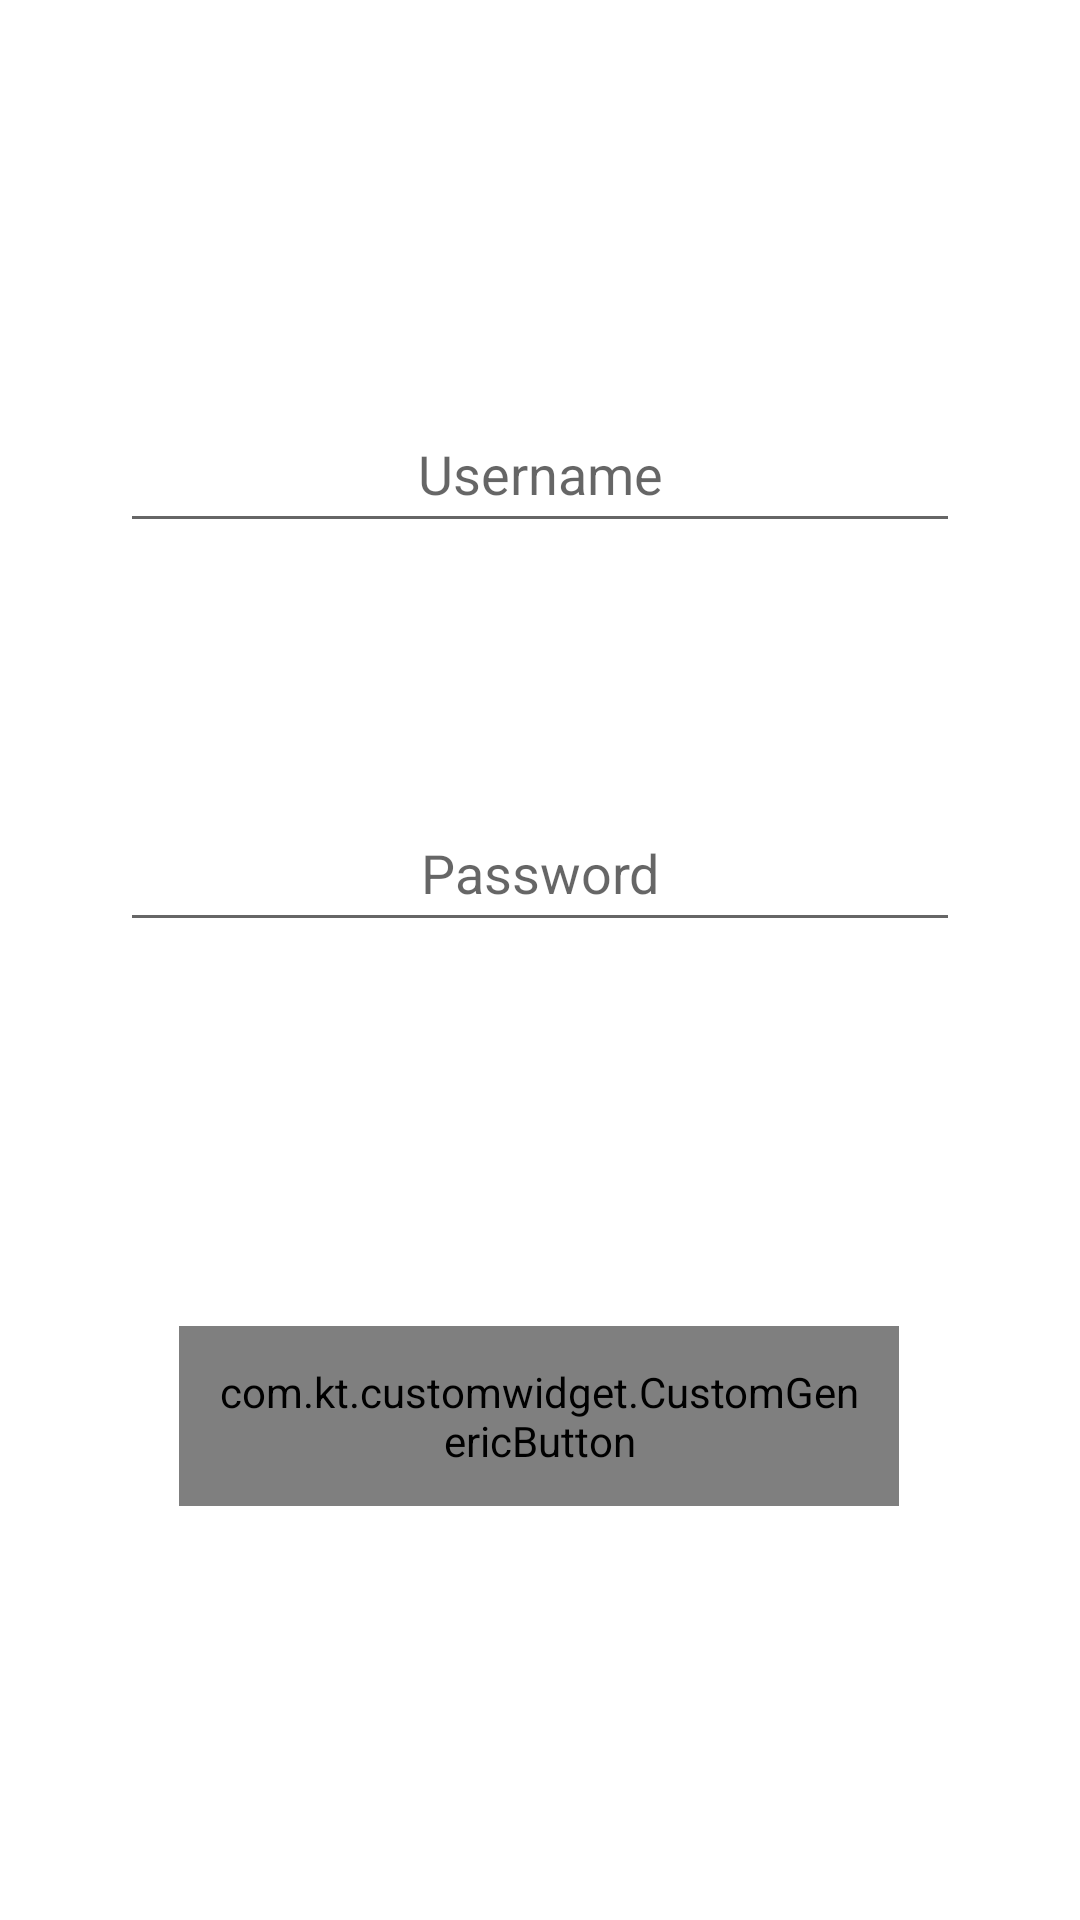

Here is an Android app screen rendered from its layout file. Give the layout XML and the strings, colors and styles it references.
<!-- AndroidManifest.xml: application theme Theme.CustomUIWidgets -->
<!-- res/layout/activity_login.xml -->
<?xml version="1.0" encoding="utf-8"?>
<androidx.constraintlayout.widget.ConstraintLayout xmlns:android="http://schemas.android.com/apk/res/android"
    xmlns:app="http://schemas.android.com/apk/res-auto"
    xmlns:tools="http://schemas.android.com/tools"
    android:layout_width="match_parent"
    android:layout_height="match_parent"
    xmlns:fancy="http://schemas.android.com/apk/res-auto"
    tools:context=".activities.LoginActivity">

    <EditText
        android:id="@+id/editTextLoginEmailAddress"
        style="@style/editTextStyle"
        android:layout_width="match_parent"
        android:layout_height="49dp"
        android:layout_marginTop="132dp"
        android:ems="10"
        android:hint="Username"
        android:inputType="textEmailAddress"
        app:layout_constraintEnd_toEndOf="parent"
        app:layout_constraintHorizontal_bias="0.637"
        app:layout_constraintStart_toStartOf="parent"
        app:layout_constraintTop_toTopOf="parent" />

    <EditText
        android:id="@+id/editTextLoginPassword"
        style="@style/editTextStyle"
        android:layout_width="match_parent"
        android:layout_height="49dp"
        android:layout_marginTop="84dp"
        android:ems="10"
        android:hint="Password"
        android:inputType="textPassword"
        app:layout_constraintEnd_toEndOf="parent"
        app:layout_constraintHorizontal_bias="0.362"
        app:layout_constraintStart_toStartOf="parent"
        app:layout_constraintTop_toBottomOf="@+id/editTextLoginEmailAddress" />

    <com.kt.customwidget.CustomGenericButton
        android:id="@+id/btn_login"
        android:layout_width="240dp"
        android:layout_height="60dp"
        android:layout_marginStart="@dimen/forty_dp"
        android:layout_marginTop="128dp"
        android:layout_marginEnd="@dimen/forty_dp"
        android:gravity="center"
        android:paddingLeft="10dp"
        android:paddingTop="10dp"
        android:paddingRight="10dp"
        android:paddingBottom="10dp"
        app:layout_constraintEnd_toEndOf="parent"
        app:layout_constraintHorizontal_bias="0.494"
        app:layout_constraintStart_toStartOf="parent"
        app:layout_constraintTop_toBottomOf="@+id/editTextLoginPassword"
        fancy:fb_defaultColor="@color/purple_500"
        fancy:fb_focusColor="#9bd823"
        fancy:fb_iconPaddingRight="20dp"
        fancy:fb_iconPosition="left"
        fancy:fb_iconResource="@drawable/icon_login_48"
        fancy:fb_radius="30dp"
        fancy:fb_text="Login"
        fancy:fb_textColor="#FFFFFF"
        fancy:fb_text_desc="Click To Login" />
</androidx.constraintlayout.widget.ConstraintLayout>
<!-- resources referenced by this layout -->
<resources>
  <dimen name="forty_dp">40dp</dimen>
  <style name="editTextStyle">
          <item name="android:layout_marginEnd">@dimen/forty_dp</item>
          <item name="android:layout_marginStart">@dimen/forty_dp</item>
          <item name="android:gravity">center</item>
      </style>
  <style name="Theme.CustomUIWidgets" parent="Theme.MaterialComponents.DayNight.DarkActionBar">
          
          <item name="colorPrimary">@color/purple_500</item>
          <item name="colorPrimaryVariant">@color/purple_700</item>
          <item name="colorOnPrimary">@color/white</item>
          
          <item name="colorSecondary">@color/teal_200</item>
          <item name="colorSecondaryVariant">@color/teal_700</item>
          <item name="colorOnSecondary">@color/black</item>
          
          <item name="android:statusBarColor" tools:targetApi="l">?attr/colorPrimaryVariant</item>
          
      </style>
  <!-- not gathered from this repository: default colours our renderer supplied (Android Studio template values) -->
  <color name="purple_500">#FF6200EE</color>
  <color name="purple_700">#FF3700B3</color>
  <color name="teal_200">#FF03DAC5</color>
  <color name="teal_700">#FF018786</color>
  <color name="black">#FF000000</color>
  <color name="white">#FFFFFFFF</color>
</resources>
